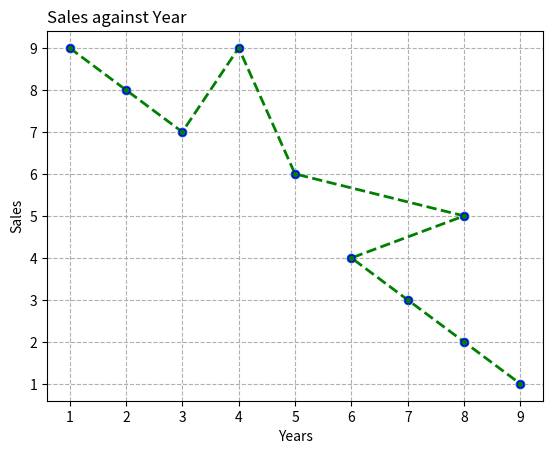

Python code for this plot:
import matplotlib.pyplot as plt
import numpy as np
a = np.array([1, 2, 3, 4, 5, 8, 6,7,8,9])
b = np.array([9,8,7,9,6,5,4,3,2,1])

# plt.bar(a, b , width=0.8)
plt.show()
plt.plot(a, b, marker = 'o', ms =5, mec = 'b', mfc = 'g', ls = 'dashed', color = 'g', lw = 2) #marker, line, color
plt.xlabel('Years')
plt.ylabel('Sales')
plt.title('Sales against Year', loc = 'left')
plt.grid( ls ='--')
# plt.plot([12, 9, 7, 7.5, 6], color ='y', lw =2, marker = 'o', mec = 'r', mfc = 'b', ls = '--')
plt.show()
plt.scatter(a, b)
# dir(plt)
